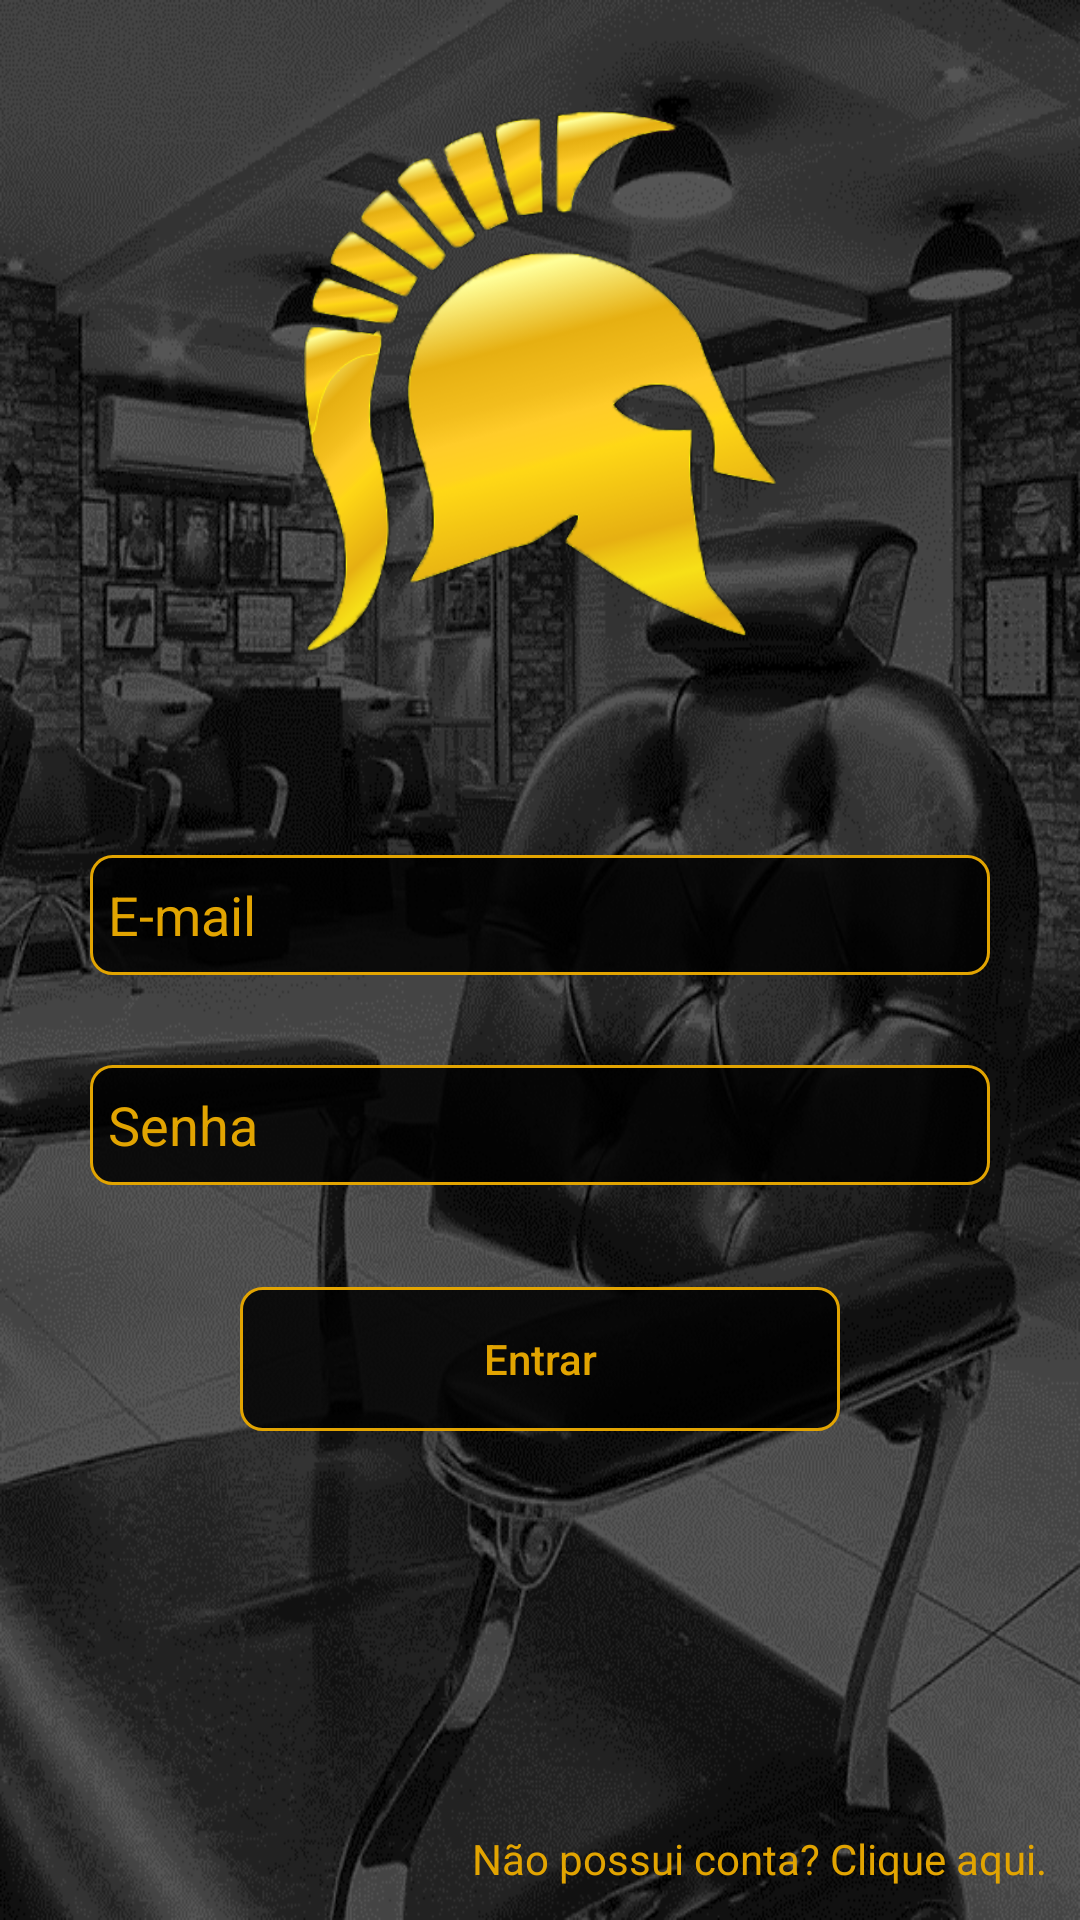

Layout XML and referenced resources for this Android screen:
<!-- AndroidManifest.xml: application theme AppTheme -->
<!-- res/layout/activity_cliente_login.xml -->
<?xml version="1.0" encoding="utf-8"?>
<RelativeLayout xmlns:android="http://schemas.android.com/apk/res/android"
    xmlns:app="http://schemas.android.com/apk/res-auto"
    xmlns:tools="http://schemas.android.com/tools"
    android:layout_width="match_parent"
    android:layout_height="match_parent"
    android:layout_gravity="center"
    android:background="@drawable/cabelo"
    tools:context="com.paivadeveloper.clubdollar.activity.MainActivity"
    android:id="@+id/relativeLayout2">

    <ImageView
        android:id="@+id/imageView2"
        android:layout_width="180dp"
        android:layout_height="180dp"
        android:layout_marginTop="37dp"
        app:srcCompat="@drawable/clubdollarlogo"
        android:layout_alignParentTop="true"
        android:layout_centerHorizontal="true" />

    <RelativeLayout
        android:id="@+id/relativeLayout"
        android:layout_width="match_parent"
        android:layout_height="180dp"
        android:layout_alignParentLeft="true"
        android:layout_alignParentStart="true"
        android:layout_below="@+id/imageView2"
        android:layout_marginTop="32dp">


        <EditText
            android:id="@+id/edt_cliente_email"
            android:layout_width="300dp"
            android:layout_height="40dp"
            android:layout_alignParentTop="true"
            android:layout_centerHorizontal="true"
            android:layout_marginTop="36dp"
            android:background="@drawable/btn_border"
            android:hint="E-mail"
            android:padding="6dp"
            android:textAllCaps="false"
            android:textColor="@color/btn_color"
            android:textColorHighlight="@color/btn_color"
            android:textColorHint="@color/btn_color" />

        <EditText
            android:id="@+id/edt_cliente_senha"
            android:layout_width="300dp"
            android:layout_height="40dp"
            android:layout_alignLeft="@+id/edt_cliente_email"
            android:layout_alignStart="@+id/edt_cliente_email"
            android:layout_below="@+id/edt_cliente_email"
            android:layout_marginTop="30dp"
            android:background="@drawable/btn_border"
            android:hint="Senha"
            android:inputType="textPassword"
            android:padding="6dp"
            android:textAllCaps="false"
            android:textColor="@color/btn_color"
            android:textColorHighlight="@color/btn_color"
            android:textColorHint="@color/btn_color" />

    </RelativeLayout>

    <Button
        android:id="@+id/btn_entrar"
        android:layout_width="200dp"
        android:layout_height="wrap_content"
        android:background="@drawable/selector_botao"
        android:text="Entrar"
        android:textAllCaps="false"
        android:textColor="@color/btn_color"
        android:layout_below="@+id/relativeLayout"
        android:layout_centerHorizontal="true" />

    <TextView
        android:id="@+id/tv_novaconta"
        android:layout_width="wrap_content"
        android:layout_height="wrap_content"
        android:text="Não possui conta? Clique aqui."
        android:textColor="@color/btn_color"
        android:layout_marginRight="11dp"
        android:layout_marginEnd="11dp"
        android:layout_marginBottom="11dp"
        android:layout_alignParentBottom="true"
        android:layout_alignParentRight="true"
        android:layout_alignParentEnd="true" />



</RelativeLayout>
<!-- resources referenced by this layout -->
<resources>
  <color name="btn_color">#e2a401</color>
  <!-- drawable btn_border (drawable) -->
  <?xml version="1.0" encoding="utf-8"?>
  <shape xmlns:android="http://schemas.android.com/apk/res/android"
      android:shape="rectangle">
      <gradient android:startColor="#D9000000"
          android:centerColor="#D9000000"
          android:endColor="#D9000000"
  
          android:angle="270"
          />
      <corners android:radius="7dp" />
      <stroke android:width="1dp" android:color="#E2A401" />
  </shape>
  <!-- drawable cabelo: png bitmap (drawable, 164260 bytes) -->
  <!-- drawable clubdollarlogo: png bitmap (drawable, 130018 bytes) -->
  <!-- drawable selector_botao (drawable) -->
  <?xml version="1.0" encoding="utf-8"?>
  <selector xmlns:android="http://schemas.android.com/apk/res/android">
      
      <item android:drawable="@drawable/btn_clicked" android:state_pressed="true"/>
  
      
      <item android:drawable="@drawable/btn_border"  android:state_focused="true"/>
  
      
      <item android:drawable="@drawable/btn_border"/>
  </selector>
  <style name="AppTheme" parent="Theme.AppCompat.Light.NoActionBar">
          
          <item name="colorPrimary">@color/colorPrimary</item>
          <item name="colorPrimaryDark">@color/colorPrimaryDark</item>
          <item name="colorAccent">@color/colorAccent</item>
          <item name="android:statusBarColor">#000000</item>
          <item name="drawerArrowStyle">@style/DrawerIcon</item>
      </style>
  <!-- drawable btn_clicked (drawable) -->
  <?xml version="1.0" encoding="utf-8"?>
  <shape xmlns:android="http://schemas.android.com/apk/res/android"
      android:shape="rectangle">
      <gradient android:startColor="#35e2a401"
          android:centerColor="#35e2a401"
          android:endColor="#35e2a401"
  
          android:angle="270"
          />
      <corners android:radius="7dp" />
      <stroke android:width="3dp" android:color="#E2A401" />
  </shape>
  <color name="colorPrimary">#3F51B5</color>
  <color name="colorPrimaryDark">#D9000000</color>
  <color name="colorAccent">#e2a401</color>
  <style name="DrawerIcon" parent="Widget.AppCompat.DrawerArrowToggle">
          <item name="color">@color/colorAccent</item>
      </style>
</resources>
